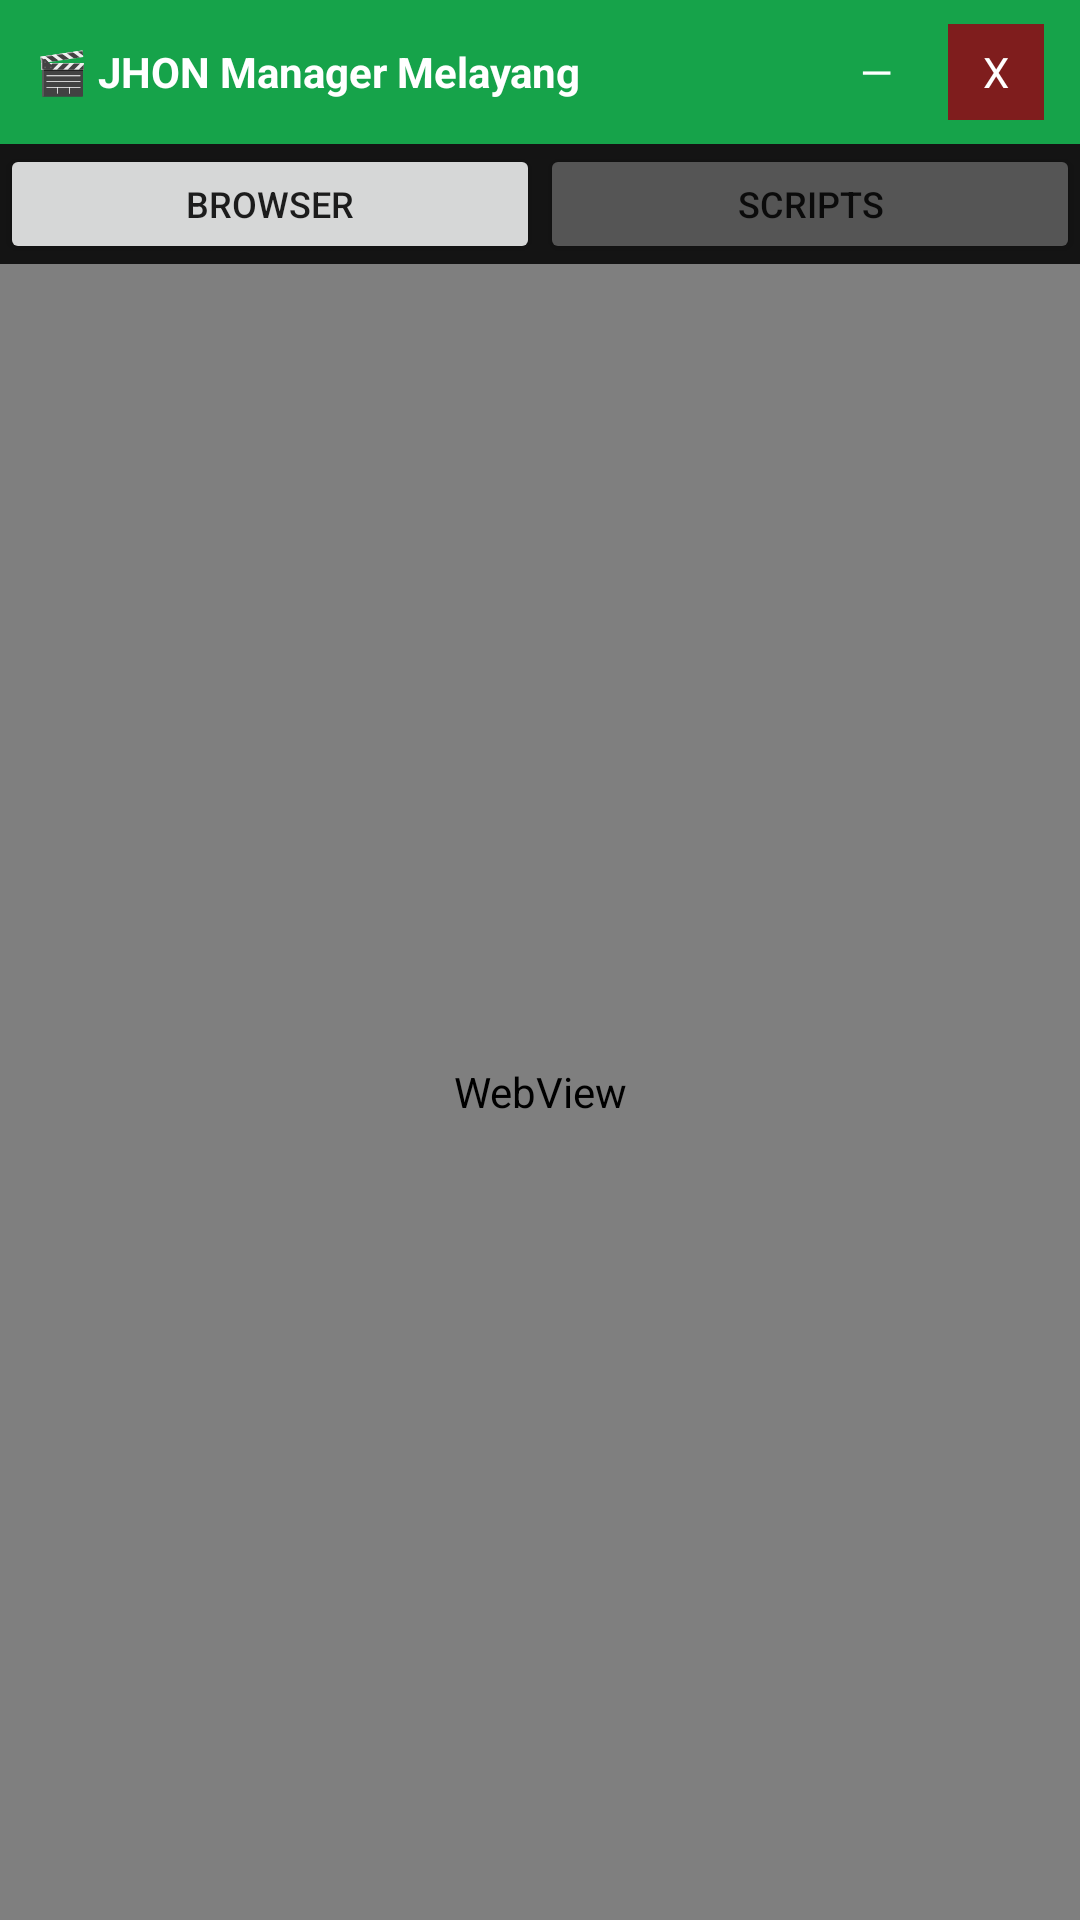

Android layout source for this screen:
<!-- AndroidManifest.xml: application theme AppTheme -->
<!-- res/layout/layout_floating_window_manager.xml -->
<?xml version="1.0" encoding="utf-8"?>
<LinearLayout xmlns:android="http://schemas.android.com/apk/res/android"
    android:layout_width="match_parent" android:layout_height="match_parent"
    android:orientation="vertical" android:background="#141414">

    <LinearLayout android:id="@+id/header" android:layout_width="match_parent" android:layout_height="48dp"
        android:orientation="horizontal" android:background="#16a34a" android:gravity="center_vertical" android:paddingHorizontal="12dp">
        <TextView android:layout_width="0dp" android:layout_height="wrap_content" android:layout_weight="1"
            android:text="🎬 JHON Manager Melayang" android:textColor="#fff" android:textStyle="bold"/>
        <TextView android:id="@+id/btnMinimize" android:layout_width="32dp" android:layout_height="32dp"
            android:text="—" android:gravity="center" android:textColor="#fff" android:background="#00000033"/>
        <TextView android:id="@+id/btnClose" android:layout_width="32dp" android:layout_height="32dp"
            android:text="X" android:gravity="center" android:textColor="#fff" android:background="#7f1d1d" android:layout_marginStart="8dp"/>
    </LinearLayout>

    <LinearLayout android:layout_width="match_parent" android:layout_height="40dp" android:orientation="horizontal">
        <Button android:id="@+id/tabBrowser" android:layout_width="0dp" android:layout_height="match_parent" android:layout_weight="1"
            android:text="BROWSER" android:textSize="12sp"/>
        <Button android:id="@+id/tabScripts" android:layout_width="0dp" android:layout_height="match_parent" android:layout_weight="1"
            android:text="SCRIPTS" android:textSize="12sp" android:backgroundTint="#555"/>
    </LinearLayout>

    <FrameLayout android:layout_width="match_parent" android:layout_height="0dp" android:layout_weight="1">

        <LinearLayout android:id="@+id/browserContainer" android:layout_width="match_parent" android:layout_height="match_parent" android:orientation="vertical">
            <WebView android:id="@+id/webView" android:layout_width="match_parent" android:layout_height="match_parent"/>
        </LinearLayout>

        <LinearLayout android:id="@+id/scriptsContainer" android:layout_width="match_parent" android:layout_height="match_parent"
            android:orientation="vertical" android:background="#0f0f0f" android:padding="12dp" android:visibility="gone">

            <LinearLayout android:layout_width="match_parent" android:layout_height="wrap_content" android:orientation="horizontal">
                <EditText android:id="@+id/edtScriptName" android:layout_width="0dp" android:layout_height="40dp" android:layout_weight="1"
                    android:hint="Nama script" android:textSize="12sp" android:background="#222" android:textColor="#fff" android:padding="8dp"/>
                <Button android:id="@+id/btnNewScript" android:layout_width="60dp" android:layout_height="40dp" android:text="BARU" android:textSize="10sp" android:layout_marginStart="6dp"/>
            </LinearLayout>

            <EditText android:id="@+id/edtScriptCode" android:layout_width="match_parent" android:layout_height="120dp"
                android:hint="Kode JS..." android:background="#111" android:textColor="#22c55e" android:textSize="11sp"
                android:fontFamily="monospace" android:gravity="top|start" android:padding="8dp"
                android:inputType="textMultiLine" android:layout_marginTop="8dp"/>

            <Button android:id="@+id/btnSaveScript" android:layout_width="match_parent" android:layout_height="44dp"
                android:text="SIMPAN SCRIPT" android:backgroundTint="#22c55e" android:layout_marginTop="8dp"/>

            <ScrollView android:layout_width="match_parent" android:layout_height="0dp" android:layout_weight="1" android:layout_marginTop="12dp">
                <LinearLayout android:id="@+id/scriptListContainer" android:layout_width="match_parent" android:layout_height="wrap_content" android:orientation="vertical"/>
            </ScrollView>
        </LinearLayout>

    </FrameLayout>
</LinearLayout>
<!-- resources referenced by this layout -->
<resources>
  <style name="AppTheme" parent="Theme.AppCompat.DayNight.NoActionBar" />
</resources>
